Run: headless pygame with SDL's dummy video driver; simulated clock (each Clock.tick advances the game by its frame time, no real sleeping); random seed 0; keys injected as events and as key.get_pressed() state; mouse plan: one left click at the window centre at the start of phase 2, then a move to the lower-right quarter at the start of phase 3.
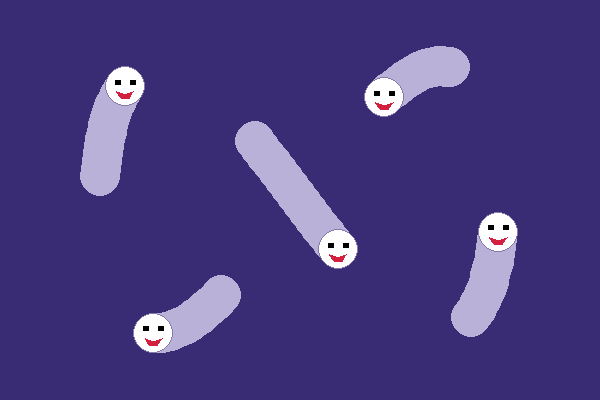
Frame 1 of 4 · flips 1–60 · no input
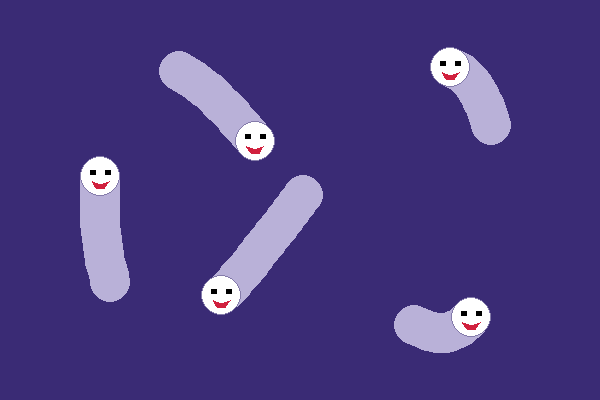
Frame 2 of 4 · flips 61–180 · clicked the window centre · tapped SPACE, RETURN · held RIGHT (→), D
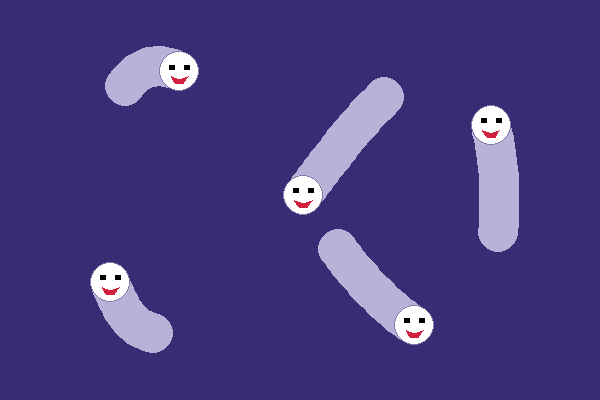
Frame 3 of 4 · flips 181–300 · moved the mouse to the lower-right quarter · held DOWN (↓), S
Frame 4 of 4 · flips 301–420 · held LEFT (←), A, UP (↑), W · screen same as frame 1, image omitted

The pygame program that drew these frames:

import pygame
import math
import random
colours = {"pink":(0xe8, 0x8b, 0xbf),"dsilver":(0x84, 0x7b, 0xaa),"silver":(0xb9, 0xb1, 0xd8),"dblue":(0x3a, 0x2b, 0x75),"red":(0xd1, 0x21, 0x3e),"dgreen":(0x3d, 0xa0, 0x3d),"black":(0x00, 0x00, 0x00), "white":(0xff,0xff,0xff),"purple":(0xb8, 0x37, 0xcc),"green":(0x56, 0xd3, 0x56)}
pygame.init()
size = (600,400)
screen = pygame.display.set_mode(size)
pygame.display.set_caption("infini-snakes")
done = False
clock = pygame.time.Clock()
frames = 60
click_time = 0
s = random.choice([1,5,7])
ls = {1:90, 3:30, 5:15, 7:7}
t = 0.0
l = ls[s]
d = 6
r = 20
shape = ["sin", 1, "sin", 2]

def keydown(key):
    print("a")

def keyup(key):
    print("b")

def mousedown(curs):
    global click_time
    click_time = pygame.time.get_ticks()

def mouseup(curs):
    global click_time
    if pygame.time.get_ticks()-click_time <= 300:
        print ("gah")

def d_face(a, b):
    global r
    pygame.draw.ellipse(screen, colours["white"], [a-r, b-r, 2*r, 2*r], 0)
    pygame.draw.ellipse(screen, colours["dsilver"], [a-r, b-r, 2*r, 2*r], 1)
    pygame.draw.rect(screen, colours["black"], [a- r/2, b- r/3, r/3, r/4], 0)
    pygame.draw.rect(screen, colours["black"], [a+ r/4, b- r/3, r/3, r/4], 0)
    pygame.draw.polygon(screen, colours["red"], [[a-3*r/7, b+r/4], [a-r/5, b+3*r/5], [a+r/5, b+3*r/5], [a+3*r/7, b+r/4], [a, b+2*r/5]], 0)

def get_pos(off, i):
    aa = off[0]*math.pi/off[1]+t+2*math.pi/((frames/2+5)*d)*i
    ab =off[0]*math.pi/off[1]+t+2*math.pi/((frames/2+5)*d)*i
    if off[2] == "sin":
        aa = math.sin(off[3]*aa)
    else:
        aa = math.cos(off[3]*aa)

    if off[4] == "sin":
        ab = math.sin(off[5]*ab)
    else:
        ab = math.cos(off[5]*ab)

    a = size[0]/2 + size[0]/3 * aa
    b = size[1]/2 +  size[1]/3 * ab
    return a, b

def draw():
    global t, l, d, r, s
    #pygame.draw.rect(screen, colours["green"], [0, 0, size[0], size[1]/20], 0)
    for i in range(l):
        for j in range(s):
            a, b = get_pos([j*2, s]+shape, i)
            pygame.draw.ellipse(screen, colours["silver"], [a-r, b-r, 2*r, 2*r], 0)
            if i == l-1:
                d_face(a,b)

    t += 2*math.pi/(frames*d)

while not done:
    for event in pygame.event.get():
        if event.type == pygame.QUIT:
            #print("lol :P")
            done = True
        elif event.type == pygame.KEYDOWN:
            keydown(event)
        elif event.type == pygame.KEYUP:
            keyup(event)
        elif event.type == pygame.MOUSEBUTTONDOWN:
            mousedown(event)
        elif event.type == pygame.MOUSEBUTTONUP:
            mouseup(event)
    screen.fill(colours["dblue"])
    draw()
    pygame.display.flip()
    clock.tick(frames)


pygame.quit()
